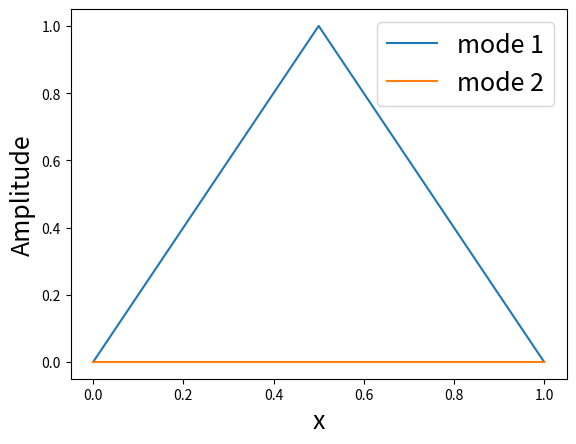

Here is the Python script that generated this plot: (Note: this script raises an exception after producing the figure.)
# -*- coding: utf-8 -*-
"""
Created on Sat Nov  7 16:25:23 2020

[redacted]

All rights reserved
"""


import numpy as np
import matplotlib.pyplot as plt

plt.close('all')

#Fonction dont les zéros sont les kL de chaque mode
def f(x):
    return 1./np.cosh(x) - np.cos(x)

def dichotomie(f,g,d):
    """
    Calcule la racine de f dans l'intervalle [g,d]
    Paramètre f doit être une FONCTION. g et d float et g<d
    """
    assert g < d #pour empêcher que les trou du culs comme toi mettent des mauvaises bornes
    c = (g+d)*0.5
    while(abs(f(c)) > 0.00000000001):
        if (f(c)*f(g) < 0.):
            d = c
        else:
            g = c
        c = (g+d)*0.5
    return c


def modes(K,M):
    """
    Donne les vecteurs propres et valeurs propres.
    Retourne un tuple (valeurs propres, vecteurs propres). Paramètres:
        - K : Matrice de raideur carrée
        - M : Matrice de masse carrée
    Les deux matrices doivent être de même dimension
    """
    assert K.shape == M.shape
    return np.linalg.eig(K.dot(np.linalg.inv(M)))



def K_elementaire(E,I,L):
    """
    Matrice de raideur élémentaire pour une poutre en flexion. Paramètres:
        - E : Module de Young
        - I : moment quadratique en Z
        - L : longueur de l'élément = longueur totale/nombre d'éléments
    """
    return E*I/(L*L*L)*np.array([[12.,6.*L,-12.,6.*L],
                                 [6.*L,4.*L*L,-6.*L,2.*L*L],
                                 [-12.,-6.*L,12.,-6.*L],
                                 [6.*L,2.*L*L,-6.*L,4.*L*L]])



def M_elementaire(rho,S,L):
    """
    Matrice de masse élémentaire pour une poutre en flexion. Paramètres:
        - rho : masse volumique
        - S : section de la poutre
        - L : longueur de l'élément = longueur totale/nombre d'éléments
    """
    return rho*S*L/420.*np.array([[156.,22.*L,54.,-13.*L],
                                  [22.*L,4.*L*L,13.*L,-3.*L*L],
                                  [54.,13.*L,156.,-22.*L],
                                  [-13.*L,-3.*L*L,-22.*L,4.*L*L]])



def assembler(N_elts,mat):
    """
    Assemblage des matrices élémentaires dans une grosse matrice (sans prendre
    en compte les conditions limites)
    """
    A = np.zeros((2*N_elts+2,2*N_elts+2))
    for i in range(0,2*N_elts,2):
        A[i:i+4,i:i+4] += mat
    return A


def init_solution(vec):
    """
    Stocke la solution pour chaque mode, avec les solutions nulles d'encastrement aux extrémités.

    vec est la matrice des vecteurs propres calculée avec la fonction modes(). Chaque colonne contient le
    vecteur propre d'un mode donné. Par exemple, le vecteur propre lié au mode 1 est le vecteur vec[:,0],
    et ainsi de suite. Mode i : vec[:,i]

    La fonction retourne juste la matrice vec avec les solutions 0,0 aux extrémités.
    sol[:,i] = [0, 0, vec[:,i], 0, 0]
    """
    sol = np.zeros((2*N_elts+2,len(vec)))
    for i in range(len(vec)):
        sol[2:sol.shape[0]-2,i] = vec[:,i]

    return sol

def find_min(val):
    """
    Trouve l'index du minimum d'un vecteur
    """
    index = 0;
    mini = np.min(val);
    for i in val:
        if abs(mini-i) < 0.00000001:
            return index,mini
        else:
            index += 1
    return index, mini;


def tri_modes(val,vec):
    """
    Trie les modes dans l'ordre croissant car linalg.eig ne rend pas les vp dans l'ordre
    """
    tri_val = np.copy(val); #Va contenir les valeurs propres triées
    tri_vec = np.copy(vec); #Va contenir les vecteurs propres triés, correspondant aux valeur propres
    i=0;
    while (len(val) != 0):
        index, mini = find_min(val);
        tri_val[i] = mini;
        tri_vec[:,i] = vec[:,index];
        val = np.delete(val, index);
        vec = np.delete(vec, index, axis=1);
        i += 1

    return tri_val, tri_vec;

def tracer_mode(x,ax,N,sol):
    """
    Trace le mode N, selon le vecteur x d'abcisse sur le plot ax.
    """
    ax.plot(x,sol[::2,N],label="mode {}".format(N+1));
    ax.set_xlabel('x',fontsize=18)
    ax.set_ylabel('Amplitude',fontsize=18)
    ax.legend(fontsize=18);
    ax.grid(which='both');


N_elts = 2 #Nombre d'éléments
L_tot = 1. #Longueur de la poutre
L = L_tot/float(N_elts) #longueur d'un élément
h = 0.01 #hauteur de la poutre
b = 0.01 #Largeur de la poutre
S = h*b #Section de la poutre
E = 210000000000. #Module Young
I = S*h*h/12.
rho = 7500. #Masse volumique

#Matrices de masse et raideur totales
Mtot = assembler(N_elts, M_elementaire(rho, S, L))
Ktot = assembler(N_elts, K_elementaire(E, I, L))

#On élimine les conditions limites aux extrémités
Mtot = Mtot[2:len(Mtot)-2,2:len(Mtot)-2]
Ktot = Ktot[2:len(Ktot)-2,2:len(Ktot)-2]

val,vec = modes(Ktot,Mtot) #On récupère valeurs propres et vecteurs propres

val = np.sqrt(val) #Valeurs propres --> w² donc on récup les w

val, vec = tri_modes(val, vec); #Pour avoir les modes dans l'ordre
print(val[:5]) #Afficher les 4 premiers modes dans la console
print(val[:5]/(2.*np.pi))
sol = init_solution(vec) #On initialise le vecteur des solutions pour tous les modes


x = np.linspace(0.,L_tot,N_elts+1); #Vecteur espace
fig,ax = plt.subplots();
for i in range(4): #On veut tracer les 4 premiers modes
    tracer_mode(x,ax,i,sol) #Tracé de la déformée du mode i+1

ax.grid(which='both')

#Pour les valeurs idéales
fig, axs = plt.subplots()
x = np.linspace(0.,15.,200)
y = f(x)
axs.set_xlabel('kL',fontsize=18)
axs.set_ylabel('Amplitude',fontsize=18)
axs.plot(x,y,label=r"$cos(kL)-1/cosh(kL)$");
axs.grid(which='both')
axs.legend(fontsize=18)

kl = dichotomie(f,13.0,15.0)
w = (kl**2)*np.sqrt(E*I/(rho*S*(L_tot**4)))
f = w/(2.*np.pi)
print("kl : ",kl)
print("omega = ",w)
print("f = ",f)